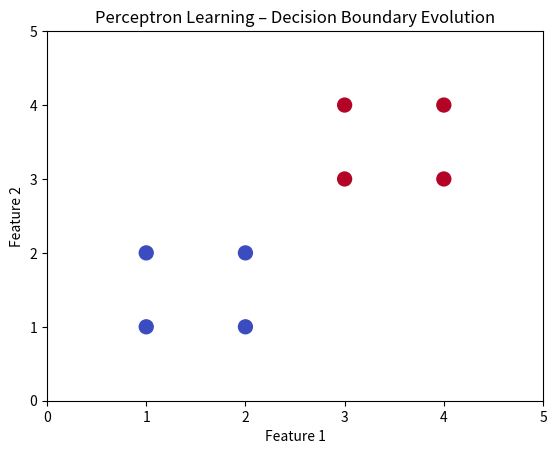

This figure's Python source:
"""
Title: Perceptron Learning Algorithm – Interactive Visualization
[redacted]
Description:
Implements a Perceptron for binary classification and dynamically visualizes 
its decision boundary evolution over epochs.
"""

import numpy as np
import matplotlib.pyplot as plt
from matplotlib.animation import FuncAnimation

# --------------------- Dataset ---------------------
# Linearly separable data (2D)
X = np.array([[1, 1], [2, 1], [1, 2], [2, 2], [3, 3], [3, 4], [4, 3], [4, 4]])
y = np.array([0, 0, 0, 0, 1, 1, 1, 1])  # Two classes

# --------------------- Perceptron Class ---------------------
class Perceptron:
    def __init__(self, lr=0.1, epochs=20):
        self.lr = lr
        self.epochs = epochs
        self.w = np.zeros(X.shape[1])
        self.b = 0
        self.history = []

    def activation(self, z):
        return np.where(z >= 0, 1, 0)

    def fit(self, X, y):
        for _ in range(self.epochs):
            for i in range(len(X)):
                z = np.dot(X[i], self.w) + self.b
                y_pred = self.activation(z)
                update = self.lr * (y[i] - y_pred)
                self.w += update * X[i]
                self.b += update
            self.history.append((self.w.copy(), self.b))

# --------------------- Training ---------------------
model = Perceptron(lr=0.2, epochs=15)
model.fit(X, y)

# --------------------- Animation Setup ---------------------
fig, ax = plt.subplots()
ax.set_xlim(0, 5)
ax.set_ylim(0, 5)
ax.set_title("Perceptron Learning – Decision Boundary Evolution")
ax.set_xlabel("Feature 1")
ax.set_ylabel("Feature 2")

scatter = ax.scatter(X[:,0], X[:,1], c=y, cmap='coolwarm', s=100)
line, = ax.plot([], [], 'k--')

def update(frame):
    w, b = model.history[frame]
    x_vals = np.array([0, 5])
    y_vals = -(b + w[0]*x_vals)/w[1]
    line.set_data(x_vals, y_vals)
    ax.set_title(f"Epoch {frame+1} | Weights: {np.round(w,2)}, Bias: {b:.2f}")
    return line,

ani = FuncAnimation(fig, update, frames=len(model.history), repeat=False)
plt.show()
